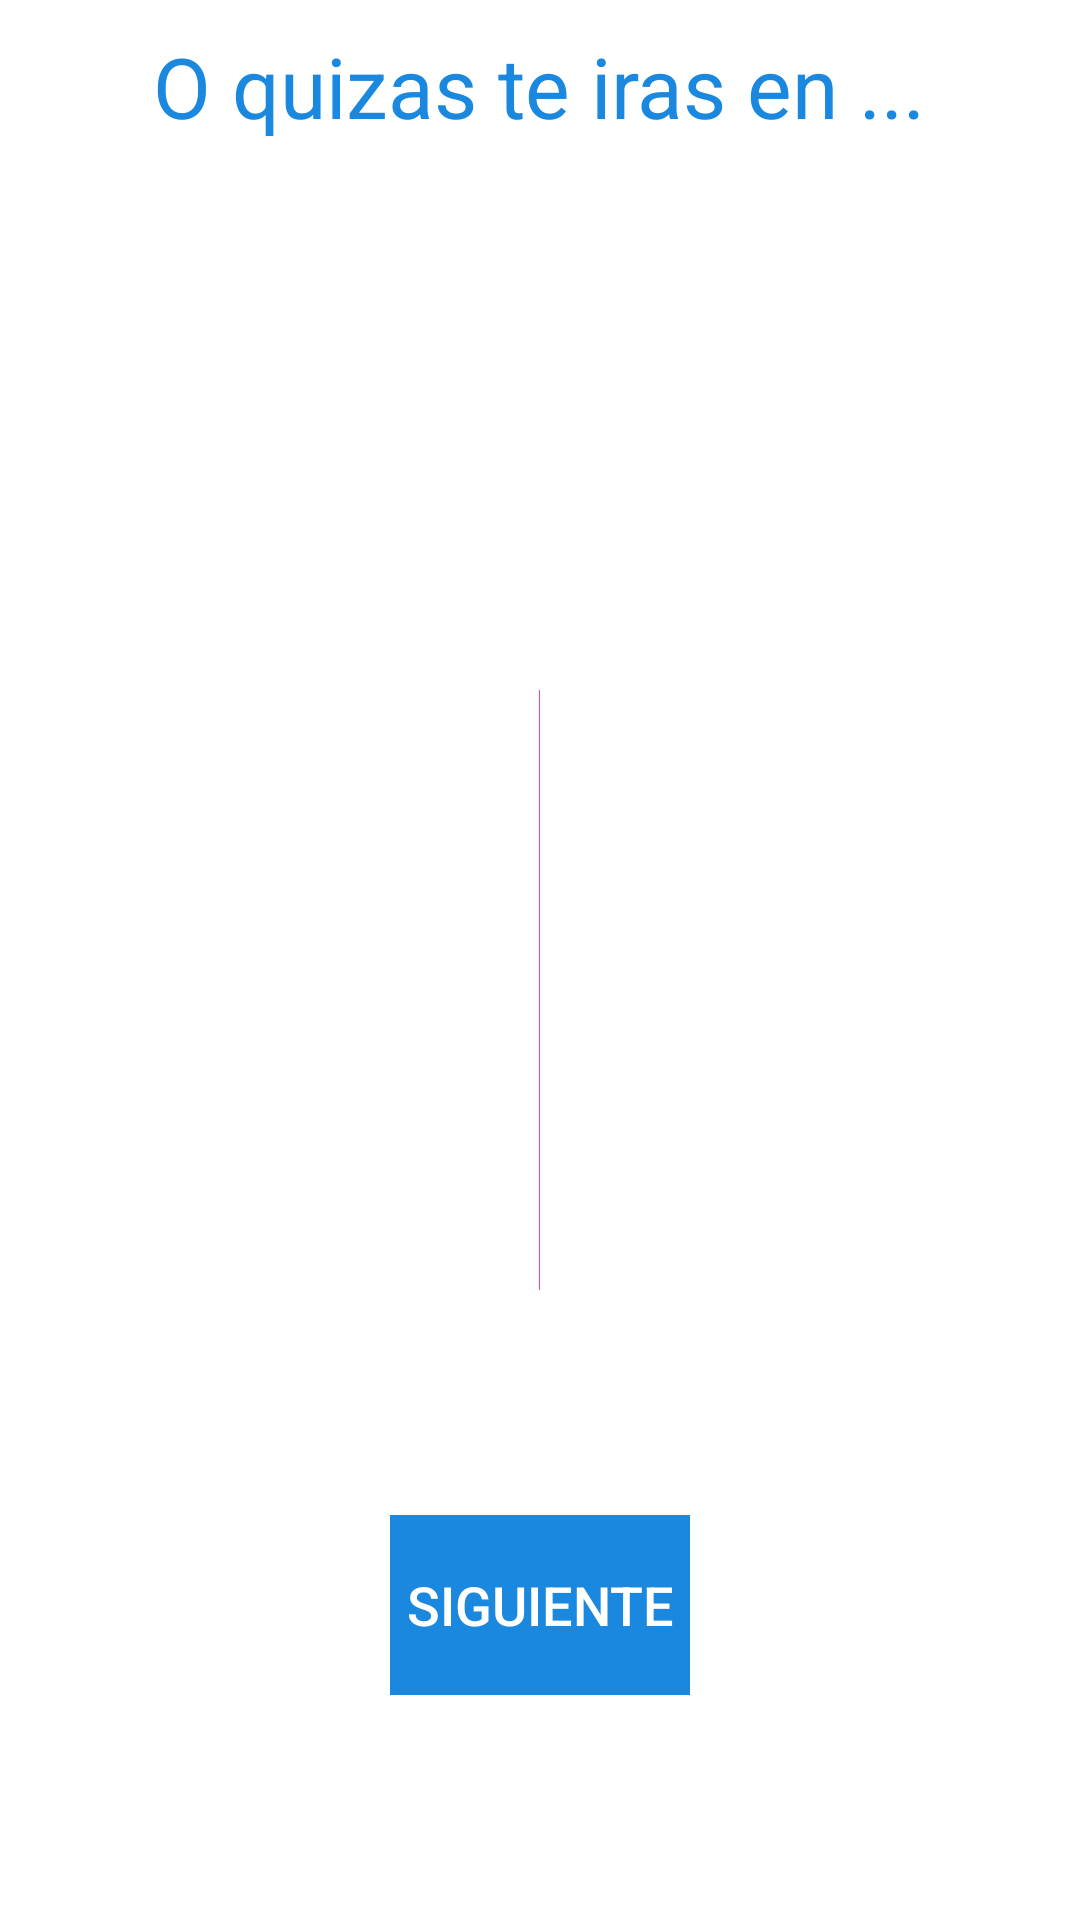

Write the Android layout XML for this screen, with the resource values it uses.
<!-- AndroidManifest.xml: application theme AppTheme -->
<!-- res/layout/activity_castigo2.xml -->
<?xml version="1.0" encoding="utf-8"?>
<LinearLayout xmlns:android="http://schemas.android.com/apk/res/android"
    xmlns:tools="http://schemas.android.com/tools"
    xmlns:app="http://schemas.android.com/apk/res-auto"
    android:background="@color/colorWhite"

    android:layout_width="match_parent"
    android:layout_height="match_parent"
    android:orientation="vertical"
    tools:context=".MainActivity">
    <TextView
        android:layout_width="wrap_content"
        android:layout_weight="1.1"
        android:layout_height="0dp"
        android:text="O quizas te iras en ..."
        android:textColor="@color/colorRed"
        android:textSize="28dp"
        android:layout_gravity="center"
        android:layout_marginTop="10dp"/>
    <TextView
        android:layout_width="wrap_content"
        android:layout_weight="1"
        android:layout_height="0dp"
        android:text=""
        android:textColor="@color/colorRed"
        android:textSize="22dp"
        android:layout_gravity="center"
        android:id="@+id/txt" />

    <ImageView
        android:id="@+id/ima1"
        android:layout_width="wrap_content"
        android:layout_height="200dp"
        android:layout_gravity="center"
        app:srcCompat="@color/colorAccent"
        />



    <LinearLayout
        android:layout_width="match_parent"
        android:layout_height="0dp"
        android:layout_weight="2"
        android:orientation="horizontal"
        android:gravity="center"
        >
        <Button
            android:id="@+id/Button2"
            style="@style/Widget.AppCompat.Button.Borderless.Colored"
            android:layout_width="100dp"
            android:layout_height="60dp"
            android:background="@color/colorRed"
            android:gravity="center"
            android:text="siguiente"
            android:onClick="boton_click"
            android:textColor="@color/colorWhite"
            android:textSize="18sp" />
    </LinearLayout>
</LinearLayout>
<!-- resources referenced by this layout -->
<resources>
  <color name="colorAccent">#FF4081</color>
  <color name="colorRed">#1988de</color>
  <color name="colorWhite">#ffffff</color>
  <style name="AppTheme" parent="Theme.AppCompat.NoActionBar">
          
          <item name="colorPrimary">@color/colorWhite</item>
          <item name="colorPrimaryDark">@color/colorTransparent</item>
          <item name="colorAccent">@color/colorAccent</item>
  
      </style>
  <color name="colorTransparent">#00ffff44</color>
</resources>
